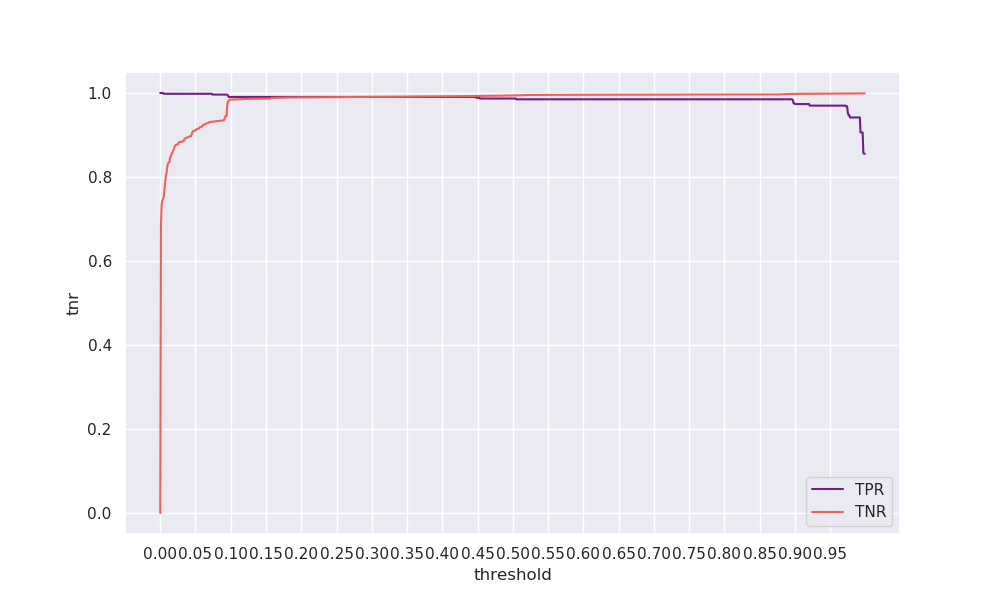

The file beside this chart, header and first rows:
threshold, tpr, tnr, geometric_mean, arithmetic_mean
0.0, 1.0, 0.0, 0.00196, 0.5
0.001, 1.0, 0.6808, 0.8251, 0.8404
0.002, 1.0, 0.7351, 0.8574, 0.8676
0.003, 1.0, 0.7431, 0.862, 0.8716
0.004, 1.0, 0.7483, 0.865, 0.8741
0.005, 0.9981, 0.7525, 0.8667, 0.8753
0.006, 0.9981, 0.7696, 0.8764, 0.8838
0.007, 0.9981, 0.7891, 0.8875, 0.8936
0.008, 0.9981, 0.8031, 0.8953, 0.9006
0.009, 0.9981, 0.8095, 0.8989, 0.9038
0.01, 0.9981, 0.8246, 0.9072, 0.9114
0.011, 0.9981, 0.8325, 0.9115, 0.9153
0.012, 0.9981, 0.834, 0.9124, 0.916
0.013, 0.9981, 0.8352, 0.913, 0.9167
0.014, 0.9981, 0.8464, 0.9192, 0.9223
0.015, 0.9981, 0.8486, 0.9203, 0.9234
0.016, 0.9981, 0.8543, 0.9234, 0.9262
0.017, 0.9981, 0.8575, 0.9251, 0.9278
0.018, 0.9981, 0.8616, 0.9274, 0.9299
0.019, 0.9981, 0.8657, 0.9295, 0.9319
0.02, 0.9981, 0.8692, 0.9314, 0.9337
0.021, 0.9981, 0.875, 0.9345, 0.9365
0.022, 0.9981, 0.8759, 0.935, 0.937
0.023, 0.9981, 0.8769, 0.9356, 0.9375
0.024, 0.9981, 0.8773, 0.9358, 0.9377
0.025, 0.9981, 0.8778, 0.936, 0.9379
0.026, 0.9981, 0.8814, 0.9379, 0.9397
0.027, 0.9981, 0.883, 0.9388, 0.9406
0.028, 0.9981, 0.8834, 0.939, 0.9407
0.029, 0.9981, 0.8839, 0.9393, 0.941
0.03, 0.9981, 0.8841, 0.9394, 0.9411
0.031, 0.9981, 0.8843, 0.9395, 0.9412
0.032, 0.9981, 0.8846, 0.9396, 0.9414
0.033, 0.9981, 0.8851, 0.9399, 0.9416
0.034, 0.9981, 0.8888, 0.9419, 0.9435
0.035, 0.9981, 0.8917, 0.9434, 0.9449
0.036, 0.9981, 0.8927, 0.9439, 0.9454
0.037, 0.9981, 0.8932, 0.9442, 0.9457
0.038, 0.9981, 0.8937, 0.9444, 0.9459
0.039, 0.9981, 0.8945, 0.9449, 0.9463
0.04, 0.9981, 0.8956, 0.9455, 0.9468
0.041, 0.9981, 0.8964, 0.9459, 0.9472
0.042, 0.9981, 0.8965, 0.946, 0.9473
0.043, 0.9981, 0.8968, 0.9461, 0.9475
0.044, 0.9981, 0.898, 0.9468, 0.9481
0.045, 0.9981, 0.9034, 0.9496, 0.9507
0.046, 0.9981, 0.9086, 0.9523, 0.9534
0.047, 0.9981, 0.9094, 0.9527, 0.9538
0.048, 0.9981, 0.9099, 0.953, 0.954
0.049, 0.9981, 0.9102, 0.9531, 0.9541
0.05, 0.9981, 0.911, 0.9535, 0.9545
0.051, 0.9981, 0.9136, 0.9549, 0.9559
0.052, 0.9981, 0.914, 0.9551, 0.956
0.053, 0.9981, 0.9143, 0.9553, 0.9562
0.054, 0.9981, 0.9146, 0.9555, 0.9564
0.055, 0.9981, 0.9155, 0.9559, 0.9568
0.056, 0.9981, 0.9186, 0.9575, 0.9584
0.057, 0.9981, 0.9191, 0.9578, 0.9586
0.058, 0.9981, 0.9195, 0.958, 0.9588
0.059, 0.9981, 0.9203, 0.9584, 0.9592
... 940 more rows
